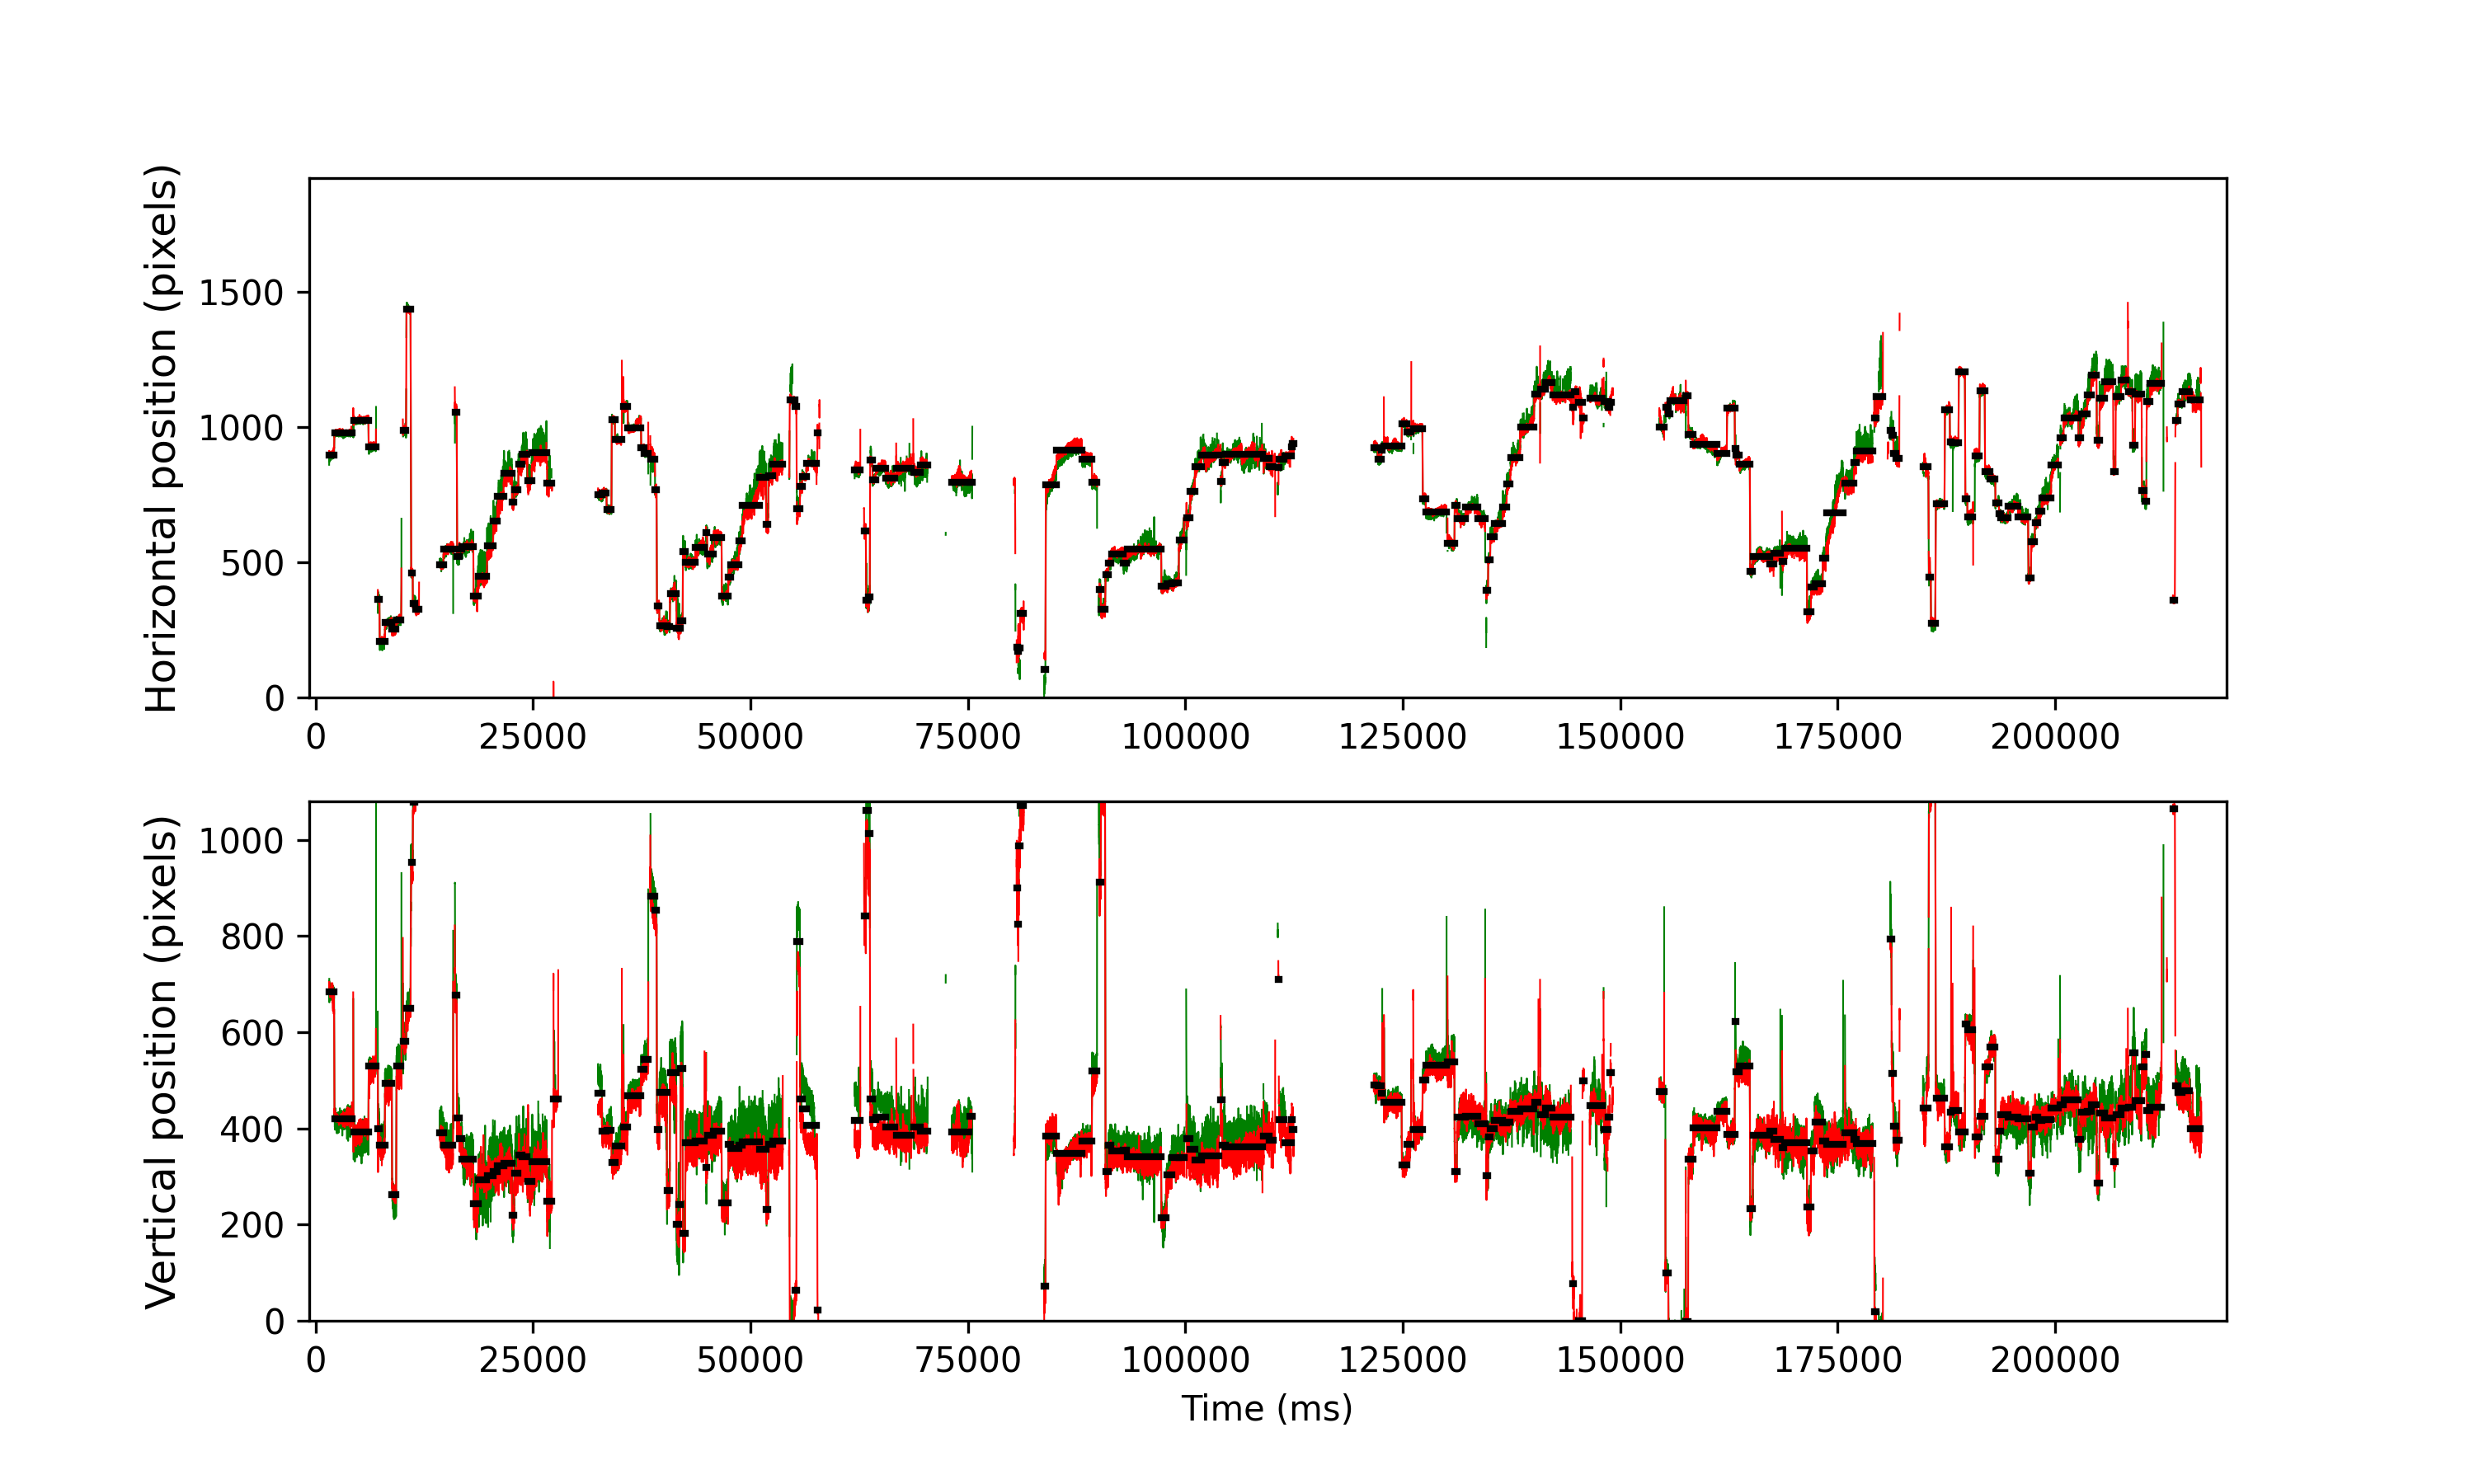

Data behind this chart, as committed beside it:
cutoff, start, end, startT, endT, dur, xpos, ypos, flankdataloss, fracinterped, RMSxy, BCEA, fixRangeX, fixRangeY, participant
0.9881, 574, 709, 1554, 2098, 544.0, 896.5, 684.5, 0.0, 0.0, 0.186, 0.1408, 0.6311, 1.099, 170_leap_voe_gaze
0.9881, 725, 1226, 2158, 4166, 2008, 978.0, 420.0, 0.0, 0.0, 0.2112, 0.09827, 0.5844, 1.145, 170_leap_voe_gaze
0.9881, 1272, 1700, 4346, 6062, 1716, 1024, 392.0, 0.0, 0.0, 0.3107, 0.2251, 0.6428, 1.531, 170_leap_voe_gaze
0.9881, 1710, 1915, 6098, 6922, 824.0, 925.0, 530.0, 0.0, 0.0, 0.2412, 0.1222, 0.4792, 1.11, 170_leap_voe_gaze
0.9881, 1975, 2018, 7158, 7334, 176.0, 363.8, 400.0, 0.0, 0.0, 0.3421, 0.2594, 0.5376, 1.332, 170_leap_voe_gaze
0.9881, 2025, 2172, 7358, 7950, 592.0, 207.0, 365.2, 0.0, 0.0, 0.2617, 0.2119, 0.9818, 1.367, 170_leap_voe_gaze
0.9881, 2180, 2373, 7978, 8754, 776.0, 278.0, 493.0, 0.0, 0.0, 0.2151, 0.2086, 0.7831, 0.9233, 170_leap_voe_gaze
0.9881, 2383, 2498, 8790, 9254, 464.0, 252.0, 262.8, 0.0, 0.0, 0.2968, 0.2106, 0.748, 1.099, 170_leap_voe_gaze
0.9881, 2509, 2640, 9294, 9822, 527.9, 285.0, 529.0, 0.0, 0.0, 0.2361, 0.137, 0.6311, 0.748, 170_leap_voe_gaze
0.9881, 2694, 2784, 10034, 10398, 364.0, 987.0, 582.0, 0.0, 0.0, 0.3865, 0.3214, 0.9233, 2.209, 170_leap_voe_gaze
0.9881, 2796, 2912, 10442, 10910, 468.0, 1435, 650.5, 0.0, 0.0, 0.2325, 0.2031, 0.935, 1.052, 170_leap_voe_gaze
0.9881, 2931, 2973, 10982, 11154, 172.0, 460.0, 953.5, 0.0, 0.0, 0.2639, 0.2235, 0.7246, 1.005, 170_leap_voe_gaze
0.9881, 2982, 3045, 11186, 11442, 256.0, 348.2, 1078, 0.0, 0.0, 0.2146, 0.1253, 0.6311, 0.561, 170_leap_voe_gaze
0.9881, 3050, 3151, 11458, 11866, 408.0, 327.5, 1110, 0.0, 0.0, 0.2531, 0.1503, 0.713, 0.748, 170_leap_voe_gaze
0.9881, 3749, 3856, 14254, 14686, 432.0, 489.2, 390.5, 1.0, 0.0, 0.3546, 0.2972, 0.8415, 1.566, 170_leap_voe_gaze
0.9881, 3862, 4131, 14706, 15786, 1080, 550.0, 365.0, 0.0, 0.0, 0.3052, 0.3726, 1.087, 1.543, 170_leap_voe_gaze
0.9881, 4194, 4239, 16034, 16218, 184.0, 1056, 676.5, 0.0, 0.0, 0.3686, 0.2642, 0.6311, 1.332, 170_leap_voe_gaze
0.9881, 4251, 4306, 16262, 16486, 224, 520.5, 421.0, 0.0, 0.0, 0.3416, 0.2026, 0.5493, 1.04, 170_leap_voe_gaze
0.9881, 4314, 4388, 16514, 16814, 300.0, 548.5, 378.5, 0.0, 0.0, 0.3122, 0.1616, 0.6662, 0.9701, 170_leap_voe_gaze
0.9881, 4392, 4716, 16826, 18126, 1300, 557.5, 336.0, 0.0, 0.0, 0.4243, 0.3788, 1.414, 1.578, 170_leap_voe_gaze
0.9881, 4724, 4851, 18154, 18666, 512.0, 373.5, 244.0, 0.0, 0.0, 0.5832, 0.6805, 1.496, 1.695, 170_leap_voe_gaze
0.9881, 4854, 5106, 18674, 19686, 1012, 448.0, 292.5, 0.0, 0.0, 0.7307, 0.8569, 1.671, 2.256, 170_leap_voe_gaze
0.9881, 5112, 5286, 19706, 20406, 700.0, 560.5, 302.0, 0.0, 0.0, 0.6812, 1.231, 1.847, 2.98, 170_leap_voe_gaze
0.9881, 5290, 5404, 20418, 20878, 460.0, 651.0, 311.0, 0.0, 0.0, 0.6454, 0.9169, 1.531, 2.326, 170_leap_voe_gaze
0.9881, 5409, 5588, 20894, 21614, 720.0, 742.2, 323.0, 0.0, 0.0, 0.7781, 1.772, 2.899, 2.536, 170_leap_voe_gaze
0.9881, 5591, 5823, 21622, 22554, 932.0, 827.5, 328.0, 0.0, 0.0, 0.6051, 0.7602, 1.718, 2.115, 170_leap_voe_gaze
0.9881, 5832, 5888, 22586, 22814, 228.0, 722.5, 220.0, 0.0, 0.0, 0.6596, 0.7179, 1.227, 1.554, 170_leap_voe_gaze
0.9881, 5894, 6008, 22834, 23294, 460.0, 768.5, 307.5, 0.0, 0.0, 0.4983, 0.4083, 1.052, 1.928, 170_leap_voe_gaze
0.9881, 6015, 6105, 23318, 23682, 364.0, 861.5, 344.5, 0.0, 0.0, 0.5025, 0.4507, 0.9935, 1.379, 170_leap_voe_gaze
0.9881, 6107, 6266, 23686, 24326, 640.0, 899.5, 341.8, 0.0, 0.0, 0.6834, 0.7984, 1.566, 2.01, 170_leap_voe_gaze
0.9881, 6272, 6392, 24346, 24830, 484.0, 801.5, 289.0, 0.0, 0.01653, 0.73, 2.355, 1.975, 4.558, 170_leap_voe_gaze
0.9881, 6399, 6831, 24854, 26586, 1732, 906.0, 331.0, 0.0, 0.004619, 0.7885, 1.735, 4.231, 3.53, 170_leap_voe_gaze
0.9881, 6839, 6972, 26614, 27150, 536.0, 792.0, 248.5, 0.0, 0.0, 0.7835, 1.05, 2.314, 2.864, 170_leap_voe_gaze
0.9881, 7024, 7149, 27354, 27858, 504.0, -82.0, 461.0, 0.0, 0.0, 0.7639, 1.192, 1.648, 3.46, 170_leap_voe_gaze
0.9881, 8302, 8410, 32466, 32902, 436.0, 748.5, 474.0, 1.0, 0.0, 0.2786, 0.1867, 0.7948, 0.8298, 170_leap_voe_gaze
0.9881, 8417, 8545, 32926, 33442, 516.0, 755.5, 394.5, 0.0, 0.0, 0.2534, 0.1446, 0.7363, 0.935, 170_leap_voe_gaze
0.9881, 8551, 8687, 33462, 34010, 547.9, 694.0, 396.5, 0.0, 0.0, 0.2815, 0.1382, 0.5844, 0.935, 170_leap_voe_gaze
0.9881, 8696, 8785, 34042, 34402, 360.0, 1026, 329.5, 0.0, 0.0, 0.2455, 0.1289, 0.713, 1.04, 170_leap_voe_gaze
0.9881, 8791, 8977, 34422, 35170, 748.1, 953.5, 363.0, 0.0, 0.0, 0.2944, 0.1853, 0.526, 1.332, 170_leap_voe_gaze
0.9881, 9040, 9153, 35418, 35874, 456.1, 1077, 402.2, 0.0, 0.0, 0.2618, 0.2231, 0.6896, 1.554, 170_leap_voe_gaze
0.9881, 9162, 9533, 35906, 37394, 1488, 997.5, 467.8, 0.0, 0.0, 0.2498, 0.4884, 1.169, 1.379, 170_leap_voe_gaze
0.9881, 9541, 9625, 37422, 37762, 340.0, 924.0, 523.0, 0.0, 0.0, 0.2472, 0.1079, 0.4324, 0.7831, 170_leap_voe_gaze
0.9881, 9628, 9740, 37770, 38222, 452.0, 901.5, 543.0, 0.0, 0.0, 0.2237, 0.1211, 0.5844, 1.005, 170_leap_voe_gaze
0.9881, 9811, 9932, 38502, 38990, 488.0, 880.8, 883.5, 0.0, 0.0, 0.3427, 0.5967, 0.9584, 2.408, 170_leap_voe_gaze
0.9881, 9942, 9984, 39026, 39198, 172.0, 768.5, 853.0, 0.0, 0.0, 0.3636, 0.2802, 0.8298, 0.935, 170_leap_voe_gaze
0.9881, 9996, 10061, 39242, 39506, 263.9, 337.5, 397.0, 0.0, 0.0, 0.336, 0.3292, 0.7714, 1.403, 170_leap_voe_gaze
0.9881, 10068, 10276, 39530, 40366, 836.1, 266.0, 475.5, 0.0, 0.0, 0.4699, 0.4925, 1.531, 2.419, 170_leap_voe_gaze
0.9881, 10283, 10362, 40390, 40710, 319.9, 263.0, 271.2, 0.0, 0.0, 0.4085, 0.2718, 0.8883, 1.367, 170_leap_voe_gaze
0.9881, 10372, 10550, 40746, 41462, 716.0, 384.5, 516.5, 0.0, 0.0, 0.6254, 1.008, 1.543, 3.495, 170_leap_voe_gaze
0.9881, 10559, 10614, 41494, 41718, 224.0, 255.0, 200.0, 0.0, 0.1786, 1.054, 1.843, 2.583, 1.8, 170_leap_voe_gaze
0.9881, 10616, 10669, 41722, 41938, 216.0, 257.0, 242.2, 0.0, 0.0, 0.7843, 0.7034, 1.508, 2.525, 170_leap_voe_gaze
0.9881, 10679, 10734, 41974, 42198, 224.0, 282.2, 523.8, 0.0, 0.0, 0.6715, 0.7905, 0.9116, 2.525, 170_leap_voe_gaze
0.9881, 10743, 10806, 42230, 42486, 256.0, 539.2, 182.5, 0.0, 0.0, 0.4917, 0.408, 1.052, 1.344, 170_leap_voe_gaze
0.9881, 10815, 11100, 42518, 43662, 1144, 499.0, 370.5, 0.0, 0.0, 0.4408, 0.3206, 1.087, 1.753, 170_leap_voe_gaze
0.9881, 11102, 11357, 43666, 44690, 1024, 555.5, 374.5, 0.0, 0.0, 0.4226, 0.5167, 1.59, 1.999, 170_leap_voe_gaze
0.9881, 11407, 11435, 44886, 45002, 116.0, 610.0, 319.0, 0.0, 0.0, 0.8596, 1.04, 1.204, 3.506, 170_leap_voe_gaze
0.9881, 11442, 11616, 45026, 45726, 700.0, 529.5, 385.5, 0.0, 0.0, 0.4605, 0.7663, 1.917, 2.092, 170_leap_voe_gaze
0.9881, 11623, 11851, 45750, 46666, 916.0, 592.5, 394.0, 0.0, 0.0, 0.4369, 0.3484, 1.367, 1.812, 170_leap_voe_gaze
0.9881, 11861, 12041, 46702, 47426, 724.0, 376.0, 245.0, 0.0, 0.0, 0.3874, 0.3298, 1.005, 1.8, 170_leap_voe_gaze
0.9881, 12048, 12108, 47450, 47694, 244.0, 445.0, 367.0, 0.0, 0.0, 0.4947, 0.3318, 0.9116, 1.391, 170_leap_voe_gaze
... 177 more rows
